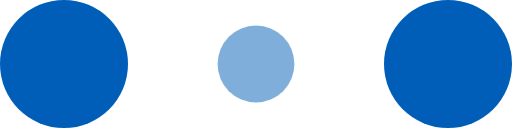
t = 0.00 s
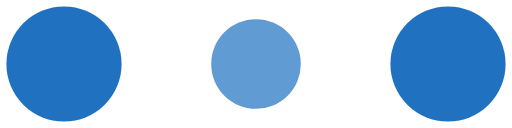
t = 0.10 s
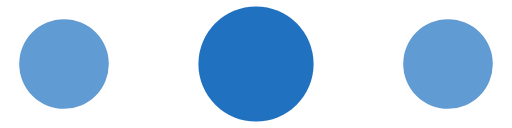
t = 0.30 s
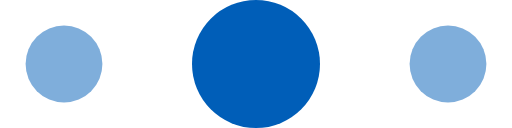
t = 0.40 s
t = 0.50 s: frame unchanged from t = 0.30 s, image omitted
t = 0.70 s: frame unchanged from t = 0.10 s, image omitted

The animated SVG that drew these frames (rendered in a browser with its animation timeline set to each time). Animation: 6 SMIL elements (animate=6); one cycle of 0.80 s, repeats indefinitely.

<!-- By Sam Herbert (@sherb), for everyone. More @ http://goo.gl/7AJzbL -->
<svg width="120" height="30" viewBox="0 0 120 30" xmlns="http://www.w3.org/2000/svg" fill="#005eb8">
    <circle cx="15" cy="15" r="15">
        <animate attributeName="r" from="15" to="15"
                 begin="0s" dur="0.8s"
                 values="15;9;15" calcMode="linear"
                 repeatCount="indefinite" />
        <animate attributeName="fill-opacity" from="1" to="1"
                 begin="0s" dur="0.8s"
                 values="1;.5;1" calcMode="linear"
                 repeatCount="indefinite" />
    </circle>
    <circle cx="60" cy="15" r="9" fill-opacity="0.3">
        <animate attributeName="r" from="9" to="9"
                 begin="0s" dur="0.8s"
                 values="9;15;9" calcMode="linear"
                 repeatCount="indefinite" />
        <animate attributeName="fill-opacity" from="0.5" to="0.5"
                 begin="0s" dur="0.8s"
                 values=".5;1;.5" calcMode="linear"
                 repeatCount="indefinite" />
    </circle>
    <circle cx="105" cy="15" r="15">
        <animate attributeName="r" from="15" to="15"
                 begin="0s" dur="0.8s"
                 values="15;9;15" calcMode="linear"
                 repeatCount="indefinite" />
        <animate attributeName="fill-opacity" from="1" to="1"
                 begin="0s" dur="0.8s"
                 values="1;.5;1" calcMode="linear"
                 repeatCount="indefinite" />
    </circle>
</svg>
